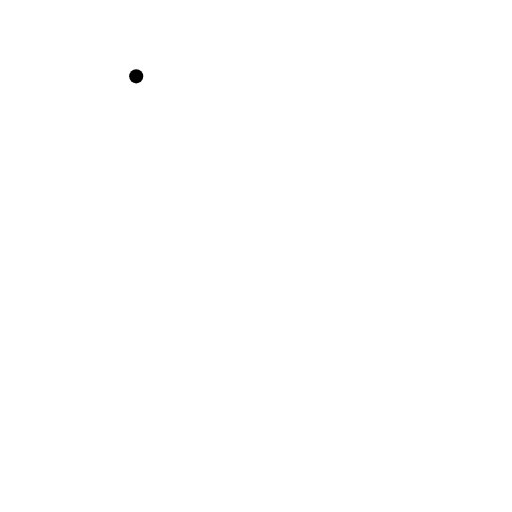
t = 0.00 s
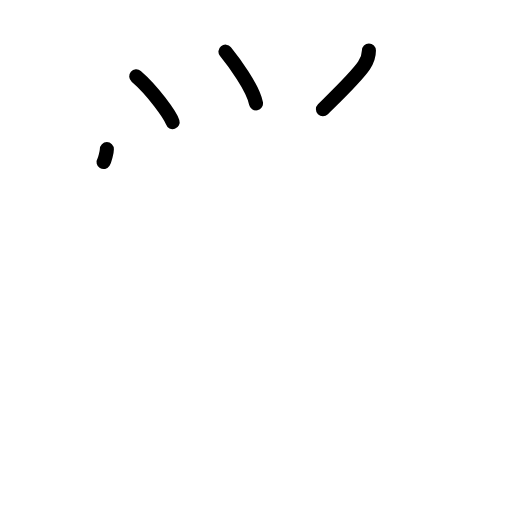
t = 3.20 s
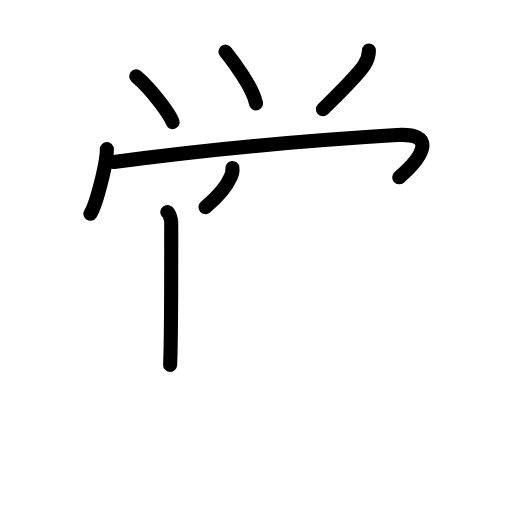
t = 6.40 s
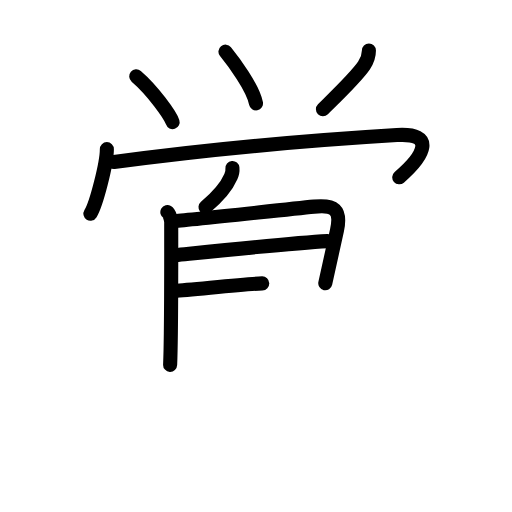
t = 9.60 s
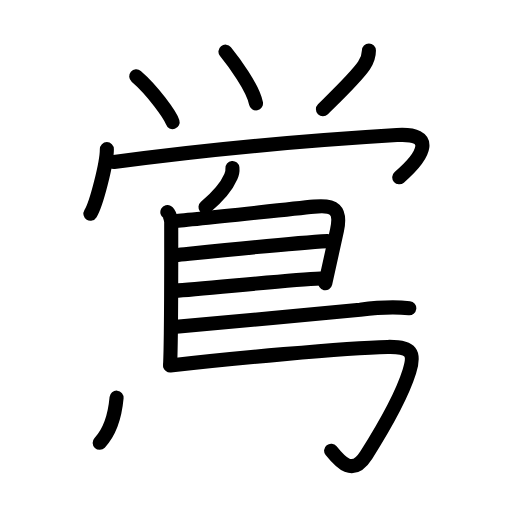
t = 12.80 s
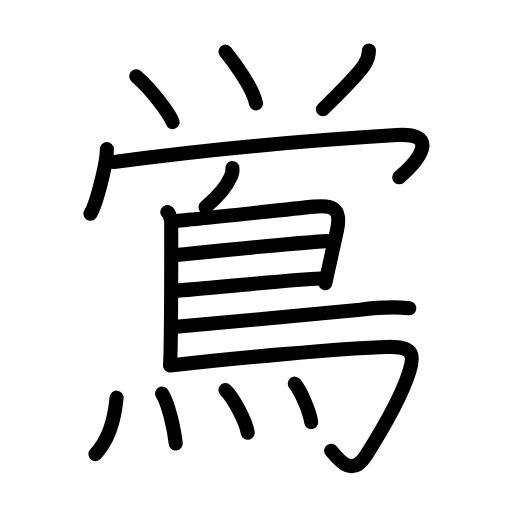
t = 16.00 s

The animated SVG that drew these frames (rendered in a browser with its animation timeline set to each time). Animation: 42 SMIL elements (animate=42); one cycle of 16.00 s.

<?xml version="1.0" encoding="UTF-8"?>
<!--
AniKanjiVG is licensed by CC-BY-SA Paul C. Sommerhoff (https://bitbucket.org/sommerhoff/anikanjivg).
AniKanjiVG uses KanjiVG which is licensed by CC-BY-SA Ulrich Apel (http://kanjivg.tagaini.net).
See also http://creativecommons.org/licenses/by-sa/3.0/
-->
<svg xmlns:kvg='http://kanjivg.tagaini.net' xmlns='http://www.w3.org/2000/svg' width='109' height='109' viewBox='0 0 109 109' style='fill:none;stroke:#000000;stroke-width:3;stroke-linecap:round;stroke-linejoin:round;' id="kvg:kanji_09d2c"><g id="kvg:09d2c" kvg:element="鴬"><g id="kvg:09d2c-g1" kvg:position="top"><g id="kvg:09d2c-g2" kvg:element="⺍" kvg:original="つ"><path id="kvg:09d2c-s1" kvg:type="㇔" d="M29,16.25c3.5,3,7.25,8.25,7.75,9.75"><animate attributeName="d" begin="0.0s" dur="1.0s" from="M29,16.25C29,16.25,29,16.25,29,16.25" to="M29,16.25c3.5,3,7.25,8.25,7.75,9.75" />
</path>
<path id="kvg:09d2c-s2" kvg:type="㇔" d="M48,11c1.71,2.1,5.82,7.6,6.5,11"><animate attributeName="d" begin="1.0s" dur="1.0s" from="M48,11C48,11,48,11,48,11" to="M48,11c1.71,2.1,5.82,7.6,6.5,11" />
<animate attributeName="d" begin="0s" dur="1.0s" from="M-100,-100" to="M-100,-100" />
</path>
<path id="kvg:09d2c-s3" kvg:type="㇒" d="M78.54,10.75c0,1.25-0.41,2.25-1.05,3.2c-1.74,2.55-6.52,7.1-8.74,9.3"><animate attributeName="d" begin="2.0s" dur="0.5s" from="M78.54,10.75C78.54,10.75,78.54,10.75,78.54,10.75" to="M78.54,10.75c0,1.25-0.41,2.25-1.05,3.2" />
<animate attributeName="d" begin="2.5s" dur="0.5s" from="M78.54,10.75c0,1.25-0.41,2.25-1.05,3.2c0,0,0,0,0,0,0" to="M78.54,10.75c0,1.25-0.41,2.25-1.05,3.2c-1.74,2.55-6.52,7.1-8.74,9.3" />
<animate attributeName="d" begin="0s" dur="2.0s" from="M-100,-100" to="M-100,-100" />
</path>
</g>
<g id="kvg:09d2c-g3" kvg:element="冖"><path id="kvg:09d2c-s4" kvg:type="㇔" d="M22.75,31.75c0,3-2.25,11.75-3.5,13.75"><animate attributeName="d" begin="3.0s" dur="1.0s" from="M22.75,31.75C22.75,31.75,22.75,31.75,22.75,31.75" to="M22.75,31.75c0,3-2.25,11.75-3.5,13.75" />
<animate attributeName="d" begin="0s" dur="3.0s" from="M-100,-100" to="M-100,-100" />
</path>
<path id="kvg:09d2c-s5" kvg:type="㇖b" d="M24.25,34.5c21.25-2.88,44.77-4.81,60.25-5.75c8.25-0.5,6,4.25,0.5,9"><animate attributeName="d" begin="4.0s" dur="0.5s" from="M24.25,34.5C24.25,34.5,24.25,34.5,24.25,34.5" to="M24.25,34.5c21.25-2.88,44.77-4.81,60.25-5.75" />
<animate attributeName="d" begin="4.5s" dur="0.5s" from="M24.25,34.5c21.25-2.88,44.77-4.81,60.25-5.75c0,0,0,0,0,0,0" to="M24.25,34.5c21.25-2.88,44.77-4.81,60.25-5.75c8.25-0.5,6,4.25,0.5,9" />
<animate attributeName="d" begin="0s" dur="4.0s" from="M-100,-100" to="M-100,-100" />
</path>
</g>
</g>
<g id="kvg:09d2c-g4" kvg:element="鳥" kvg:position="bottom" kvg:radical="general"><path id="kvg:09d2c-s6" kvg:type="㇒" d="M49.48,35.76c0.06,0.65-0.05,1.28-0.35,1.87c-0.8,1.86-2.79,4.29-5.38,6.46"><animate attributeName="d" begin="5.0s" dur="0.5s" from="M49.48,35.76C49.48,35.76,49.48,35.76,49.48,35.76" to="M49.48,35.76c0.06,0.65-0.05,1.28-0.35,1.87" />
<animate attributeName="d" begin="5.5s" dur="0.5s" from="M49.48,35.76c0.06,0.65-0.05,1.28-0.35,1.87c0,0,0,0,0,0,0" to="M49.48,35.76c0.06,0.65-0.05,1.28-0.35,1.87c-0.8,1.86-2.79,4.29-5.38,6.46" />
<animate attributeName="d" begin="0s" dur="5.0s" from="M-100,-100" to="M-100,-100" />
</path>
<path id="kvg:09d2c-s7" kvg:type="㇑" d="M35.63,45.16c0.46,0.27,0.82,1.71,0.82,2.18c0,3.62,0.03,15.13-0.08,23.66c-0.03,2.61-0.08,4.93-0.15,6.67"><animate attributeName="d" begin="6.0s" dur="0.3333333333333333s" from="M35.63,45.16C35.63,45.16,35.63,45.16,35.63,45.16" to="M35.63,45.16c0.46,0.27,0.82,1.71,0.82,2.18" />
<animate attributeName="d" begin="6.333333333333333s" dur="0.3333333333333333s" from="M35.63,45.16c0.46,0.27,0.82,1.71,0.82,2.18c0,0,0,0,0,0,0" to="M35.63,45.16c0.46,0.27,0.82,1.71,0.82,2.18c0,3.62,0.03,15.13-0.08,23.66" />
<animate attributeName="d" begin="6.666666666666667s" dur="0.3333333333333333s" from="M35.63,45.16c0.46,0.27,0.82,1.71,0.82,2.18c0,3.62,0.03,15.13-0.08,23.66c0,0,0,0,0,0,0" to="M35.63,45.16c0.46,0.27,0.82,1.71,0.82,2.18c0,3.62,0.03,15.13-0.08,23.66c-0.03,2.61-0.08,4.93-0.15,6.67" />
<animate attributeName="d" begin="0s" dur="6.0s" from="M-100,-100" to="M-100,-100" />
</path>
<path id="kvg:09d2c-s8" kvg:type="㇕a" d="M37.02,47.06c1.83-0.06,22.63-2.35,29.84-3.07c4.29-0.43,5.83,0.55,4.89,5.01c-0.46,2.17-1.5,6.75-2.5,11.3"><animate attributeName="d" begin="7.0s" dur="0.3333333333333333s" from="M37.02,47.06C37.02,47.06,37.02,47.06,37.02,47.06" to="M37.02,47.06c1.83-0.06,22.63-2.35,29.84-3.07" />
<animate attributeName="d" begin="7.333333333333333s" dur="0.3333333333333333s" from="M37.02,47.06c1.83-0.06,22.63-2.35,29.84-3.07c0,0,0,0,0,0,0" to="M37.02,47.06c1.83-0.06,22.63-2.35,29.84-3.07c4.29-0.43,5.83,0.55,4.89,5.01" />
<animate attributeName="d" begin="7.666666666666667s" dur="0.3333333333333333s" from="M37.02,47.06c1.83-0.06,22.63-2.35,29.84-3.07c4.29-0.43,5.83,0.55,4.89,5.01c0,0,0,0,0,0,0" to="M37.02,47.06c1.83-0.06,22.63-2.35,29.84-3.07c4.29-0.43,5.83,0.55,4.89,5.01c-0.46,2.17-1.5,6.75-2.5,11.3" />
<animate attributeName="d" begin="0s" dur="7.0s" from="M-100,-100" to="M-100,-100" />
</path>
<path id="kvg:09d2c-s9" kvg:type="㇐a" d="M37.36,54.34c8.14-0.84,24.52-2.59,32.37-3.01"><animate attributeName="d" begin="8.0s" dur="1.0s" from="M37.36,54.34C37.36,54.34,37.36,54.34,37.36,54.34" to="M37.36,54.34c8.14-0.84,24.52-2.59,32.37-3.01" />
<animate attributeName="d" begin="0s" dur="8.0s" from="M-100,-100" to="M-100,-100" />
</path>
<path id="kvg:09d2c-s10" kvg:type="㇐a" d="M37.24,61.89c5.31-0.27,24.37-2.37,30.98-2.6"><animate attributeName="d" begin="9.0s" dur="1.0s" from="M37.24,61.89C37.24,61.89,37.24,61.89,37.24,61.89" to="M37.24,61.89c5.31-0.27,24.37-2.37,30.98-2.6" />
<animate attributeName="d" begin="0s" dur="9.0s" from="M-100,-100" to="M-100,-100" />
</path>
<path id="kvg:09d2c-s11" kvg:type="㇐b" d="M37.53,69.56c8.92-0.74,28.9-2.64,39.12-3.64c3.57-0.45,7.22-0.66,10.48-0.31"><animate attributeName="d" begin="10.0s" dur="0.5s" from="M37.53,69.56C37.53,69.56,37.53,69.56,37.53,69.56" to="M37.53,69.56c8.92-0.74,28.9-2.64,39.12-3.64" />
<animate attributeName="d" begin="10.5s" dur="0.5s" from="M37.53,69.56c8.92-0.74,28.9-2.64,39.12-3.64c0,0,0,0,0,0,0" to="M37.53,69.56c8.92-0.74,28.9-2.64,39.12-3.64c3.57-0.45,7.22-0.66,10.48-0.31" />
<animate attributeName="d" begin="0s" dur="10.0s" from="M-100,-100" to="M-100,-100" />
</path>
<path id="kvg:09d2c-s12" kvg:type="㇆a" d="M36.23,77.82c11.72-1.4,37.44-3.77,46.27-3.96c5.24-0.11,5.88,1.3,4.65,5.23c-1.94,6.18-6.1,12.93-9.16,17.76c-2.91,4.6-5.5,1.59-7.5-0.9"><animate attributeName="d" begin="11.0s" dur="0.25s" from="M36.23,77.82C36.23,77.82,36.23,77.82,36.23,77.82" to="M36.23,77.82c11.72-1.4,37.44-3.77,46.27-3.96" />
<animate attributeName="d" begin="11.25s" dur="0.25s" from="M36.23,77.82c11.72-1.4,37.44-3.77,46.27-3.96c0,0,0,0,0,0,0" to="M36.23,77.82c11.72-1.4,37.44-3.77,46.27-3.96c5.24-0.11,5.88,1.3,4.65,5.23" />
<animate attributeName="d" begin="11.5s" dur="0.25s" from="M36.23,77.82c11.72-1.4,37.44-3.77,46.27-3.96c5.24-0.11,5.88,1.3,4.65,5.23c0,0,0,0,0,0,0" to="M36.23,77.82c11.72-1.4,37.44-3.77,46.27-3.96c5.24-0.11,5.88,1.3,4.65,5.23c-1.94,6.18-6.1,12.93-9.16,17.76" />
<animate attributeName="d" begin="11.75s" dur="0.25s" from="M36.23,77.82c11.72-1.4,37.44-3.77,46.27-3.96c5.24-0.11,5.88,1.3,4.65,5.23c-1.94,6.18-6.1,12.93-9.16,17.76c0,0,0,0,0,0,0" to="M36.23,77.82c11.72-1.4,37.44-3.77,46.27-3.96c5.24-0.11,5.88,1.3,4.65,5.23c-1.94,6.18-6.1,12.93-9.16,17.76c-2.91,4.6-5.5,1.59-7.5-0.9" />
<animate attributeName="d" begin="0s" dur="11.0s" from="M-100,-100" to="M-100,-100" />
</path>
<g id="kvg:09d2c-g5" kvg:element="灬" kvg:variant="true" kvg:original="火"><path id="kvg:09d2c-s13" kvg:type="㇔" d="M24.82,84.66c-0.45,4.96-1.89,9.25-4.5,12.01"><animate attributeName="d" begin="12.0s" dur="1.0s" from="M24.82,84.66C24.82,84.66,24.82,84.66,24.82,84.66" to="M24.82,84.66c-0.45,4.96-1.89,9.25-4.5,12.01" />
<animate attributeName="d" begin="0s" dur="12.0s" from="M-100,-100" to="M-100,-100" />
</path>
<path id="kvg:09d2c-s14" kvg:type="㇔" d="M34.5,83.78c1.32,2.01,2.58,7.53,2.91,10.65"><animate attributeName="d" begin="13.0s" dur="1.0s" from="M34.5,83.78C34.5,83.78,34.5,83.78,34.5,83.78" to="M34.5,83.78c1.32,2.01,2.58,7.53,2.91,10.65" />
<animate attributeName="d" begin="0s" dur="13.0s" from="M-100,-100" to="M-100,-100" />
</path>
<path id="kvg:09d2c-s15" kvg:type="㇔" d="M48,83.05c1.68,1.6,4.33,6.59,4.75,9.08"><animate attributeName="d" begin="14.0s" dur="1.0s" from="M48,83.05C48,83.05,48,83.05,48,83.05" to="M48,83.05c1.68,1.6,4.33,6.59,4.75,9.08" />
<animate attributeName="d" begin="0s" dur="14.0s" from="M-100,-100" to="M-100,-100" />
</path>
<path id="kvg:09d2c-s16" kvg:type="㇔" d="M62.75,81.68c1.24,1.45,3.19,5.94,3.5,8.19"><animate attributeName="d" begin="15.0s" dur="1.0s" from="M62.75,81.68C62.75,81.68,62.75,81.68,62.75,81.68" to="M62.75,81.68c1.24,1.45,3.19,5.94,3.5,8.19" />
<animate attributeName="d" begin="0s" dur="15.0s" from="M-100,-100" to="M-100,-100" />
</path>
</g>
</g>
</g>
</svg>
